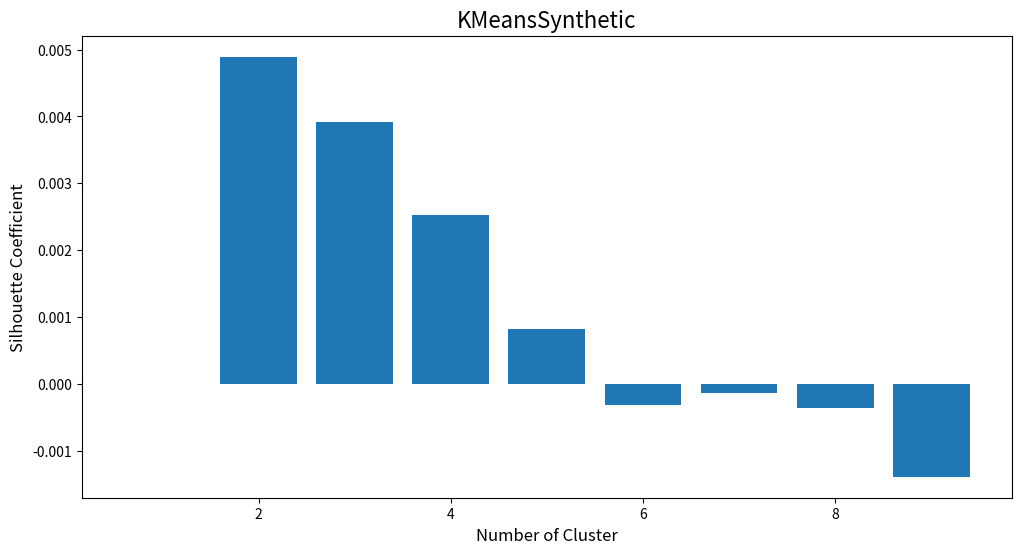

Generate this figure with matplotlib:
import numpy as np
import matplotlib.pyplot as plt

DATASET_SIZE = (327, 300)
MAX_CLUSTER_NUM = 9 # Maximum number of cluster
MAX_ITER = 100 # Maximum number of iteration 
RAND_SEED = 42 # Specific random seed number 
MODULE_NAME= "KMeansSynthetic" # Declare module name to use as file output name

# Specific random seed
np.random.seed(RAND_SEED)


"""
    Create function to compute distance by L2 norm (Euclidean) distance
        Input: point a: List[Float], b: List[Float] 
        Output: distance between 2 points : Float
"""
def computeDistance(a, b):
    # Use L2 norm in numpy to calculate distance
    return np.linalg.norm((a-b), ord=2)

"""
    Create function to initialise clustering 
        Input:  dataset x: List[List[Float]], the number of cluster k: Int
        Output: cluster of on
"""
def initialSelection(x, k):
    """
        Initalise hashmap to store cluster --> 
        the format of a cluster set will be like:
            cluster: Dict[int, dict] 

            and cluster contains:

                1. centroid: List[any],
                2. points: List[any]
    """
    # Initialise cluster hashmap
    cluster = {}
    
    # Interate assign centroid according to k (the number of cluster)
    for i in range(k):
        # choose first centroid by random  
        centroid_id = np.random.choice(x.shape[0])
        
        # assign centroids to the cluster
        cluster[i]={
            "centroid" : x[centroid_id],
            "points" : []
        }
    return cluster

"""
    Create function to compute cluster representatives
        Input: clusters set C: Dict[int, dict] 
        Output: clusters set: Dict[int, dict] or None 
"""
def computeClusterRepresentatives(C):
    # Initailise to flag the improvement of representative points (False mean "no update", True is mean "update")
    is_improve = False
    # Initialise new clusters dictionary 
    new_cluster = {}
    
     # Iterate each clusters to update their centroid 
    for cluster_id, cluster in enumerate(C.values()):
        # Compute new center by average all distance of its cluster.
        new_center = np.average(np.array(cluster['points']), axis=0)

        # Flag the improvement value of if some center is updated.
        if not np.array_equal(new_center, cluster['centroid']):
            is_improve = True
        
        # Assign cluster obj to the new_cluster
        new_cluster[cluster_id] = {
            'centroid' : new_center,
            'points' : cluster['points']
        }
    
    # return value if there are some improvement
    if is_improve: 
        return new_cluster
    
"""
    Create function to assign datapoint into each clusters by centroids 
        Input: 
            dataset x: List[List[Float]], 
            the number of cluster k: Int,
            clusters set: Dict[int, Dict]
        Output: clusters: Dict[int, dict] or None 
"""
def assignClusterIds(x, k, Y):
    # Assign new cluster set as Y
    new_cluster = Y
    
    # Clear all previous assigned datapoint 
    for id in new_cluster.keys():
        new_cluster[id]['points'] = []

    # Iterate dataset to assign datapoints into each clusters
    for i in range(len(x)):
        # initialise distance for datapoint
        distances = []
        # assign current datapoint
        datapoint = x[i]
        # iterate each cluster to calculate distance  
        for i in range(k):
            # find distance with computeDisatance function between datapoint and centroid
            distance = computeDistance(datapoint, new_cluster[i]['centroid'])
            
            # Store all distances 
            distances.append(distance)
        
        # find local minimum to assign the cluster with cluster id
        cluster_id = np.argmin(distances)
        # Add datapoint to the cluster array
        new_cluster[cluster_id]['points'].append(datapoint)

    # return new cluster
    return new_cluster


"""
    Create function to do the KMeans process:
        Input: 
            dataset x: List[List[Float]], 
            the number of cluster k: Int,
            the maximum number of iteration maxIter= Int
        Output: clusters: Dict[int, dict] or None 
"""
def kMeansSynthetic(x, k, maxIter):
    # Initialize represntative set of clusters 
    cluster_set = initialSelection(x , k)

    # Iterate to update clusters along with the maximum number of iterations
    for i in range(maxIter):
        # Create clusters (C1 .... Ck) by assigning each
            #point in D to closest representative in cluster set
            #using the distance function Dist(.,.);
        cluster_set = assignClusterIds(x, k, cluster_set)
        
        # Recreate set S by determining one representative cluster 
        updated_clusters = computeClusterRepresentatives(cluster_set)

        # Break the loop if a clusters set does not update (convergence)
        if not updated_clusters: 
            break;
        
        # update clusters before next iteration
        cluster_set = updated_clusters
        
    # return cluster
    return cluster_set


"""
    Create function to compute silhouette coefficient score:
        Input: clusters: Dict[Int, Dict], 
        Output: silhouette coefficient score: Float
"""
def computeSilhouttee(clusters):
    # Transform cluster dictionary into array List[Dict] (Easier to handle iteration)
    cluster_arr = np.array([ val for val in clusters.values()])
    # count cluster number
    n_cluster = len(cluster_arr)

    # Due to silhouette score can not be computed with 1 cluster so we return 0 as a score
    if n_cluster == 1: 
        return 0
    
    # Initialise the array of silhouette value for each element 
    silhouette_arr = []

    # Iterate cluster list to compute distance and silhoutte value in each cluster
    for cluster in cluster_arr:
        # Assign datapoint list of the current cluster
        points_arr = cluster['points']
        
        # iterate each point inside the cluster
        for point in points_arr:
            # Compute the summation of cohesive distances (distance between current point and points in the same cluster) 
            # Using computeDistance function as an assign function to compute distance
            cohesive_dist = np.sum([computeDistance(point, p) for p in points_arr if not np.array_equal(p, point)])
            # Compute Interdistance; cohesive distance divide by the number of points inside array
            # maximize the number to avoid crashing
            a_i = cohesive_dist / max(len(points_arr) - 1, 1)
            
            # Initialise seperation distances (distance outside the cluster)
            seperated_dist = []
            # Iterate cluster list to handle with outside cluster
            for other_cluster in cluster_arr:
                # only focus on the other clusters
                if not np.array_equal(other_cluster['centroid'], cluster['centroid']):
                    # Compute the sum of distance between current point and point from different cluster
                    dist = np.sum([computeDistance(point, p) for p in other_cluster['points']])
                    # Compute intradistance by divide the sum of distance by the number of other clusters
                    # maximize the number to avoid crashing
                    intra_dist = dist/ max(len(other_cluster['points']), 1)
                    # Add  intradistance to separation distances list
                    seperated_dist.append(intra_dist)
            
            # Minimise the separation distance list 
            b_i = np.min(seperated_dist)
            
            # Compute Silhouette values for position i by (Dout[min] - Din[avg]) / max{Dout[min], Din[avg]}
            silhouette_i = (b_i - a_i) / max(a_i, b_i)
            # Add Silhouette values to list 
            silhouette_arr.append(silhouette_i)

    # return Silhouette Coefficient score by averaging all values in the list
    return np.mean(silhouette_arr)

"""
    Create function to plot barchart between  the number of cluster and silhouette coefficient score:
        Input: 
            clusters: List[Dict[int, Dict]],
        Output: None [but have a generate file process]
"""
def plot_silhouttee(clusters):
    # Calculate silhouettes scores for each clusters
    silhouettes = [computeSilhouttee(clust) for clust in clusters]

    # Print the best silhoette score
    print(f"The greatest Silhouette Score is {np.max(silhouettes)} with {np.argmax(silhouettes) + 1} clusters")
    
    # config figure dpi to get a better quality 
    plt.figure(figsize=(12, 6), dpi=258)
    # Plot bar chart with X-axis as the number of cluster and Y-axis as s silhouette coeffiecient 
    plt.bar(range(1, len(silhouettes)+1), list(silhouettes), align="center" )
    # Customize label on  x and y axis
    plt.xlabel("Number of Cluster", fontsize=12)
    plt.ylabel("Silhouette Coefficient", fontsize=12)
    # Customize titile of graph
    plt.title(MODULE_NAME, fontsize=16)    
    
    # Save output picture to current directory 
    plt.savefig(f"{MODULE_NAME}_output.jpg")


if __name__ == "__main__":
    print("\n ***** Start KMean Clustering with Synthetic Dataset ***** \n")
    
    # Generate synthetic dataset with the same shape of loaded dataset
    synth_dataset = np.random.rand(*DATASET_SIZE)
    # Find clusters according to the maximum of cluster number : List[ Dict[Int,Dict] ]
    clusters = [ kMeansSynthetic(synth_dataset, k, MAX_ITER) for k in range(1, MAX_CLUSTER_NUM+1) ]
    # Plot Barchart between the number of clusters and Silhouette Coefficient Score
    plot_silhouttee(clusters)

    print("\n ***** KMean Clustering with Synthetic Dataset has been completed! *****")
    
